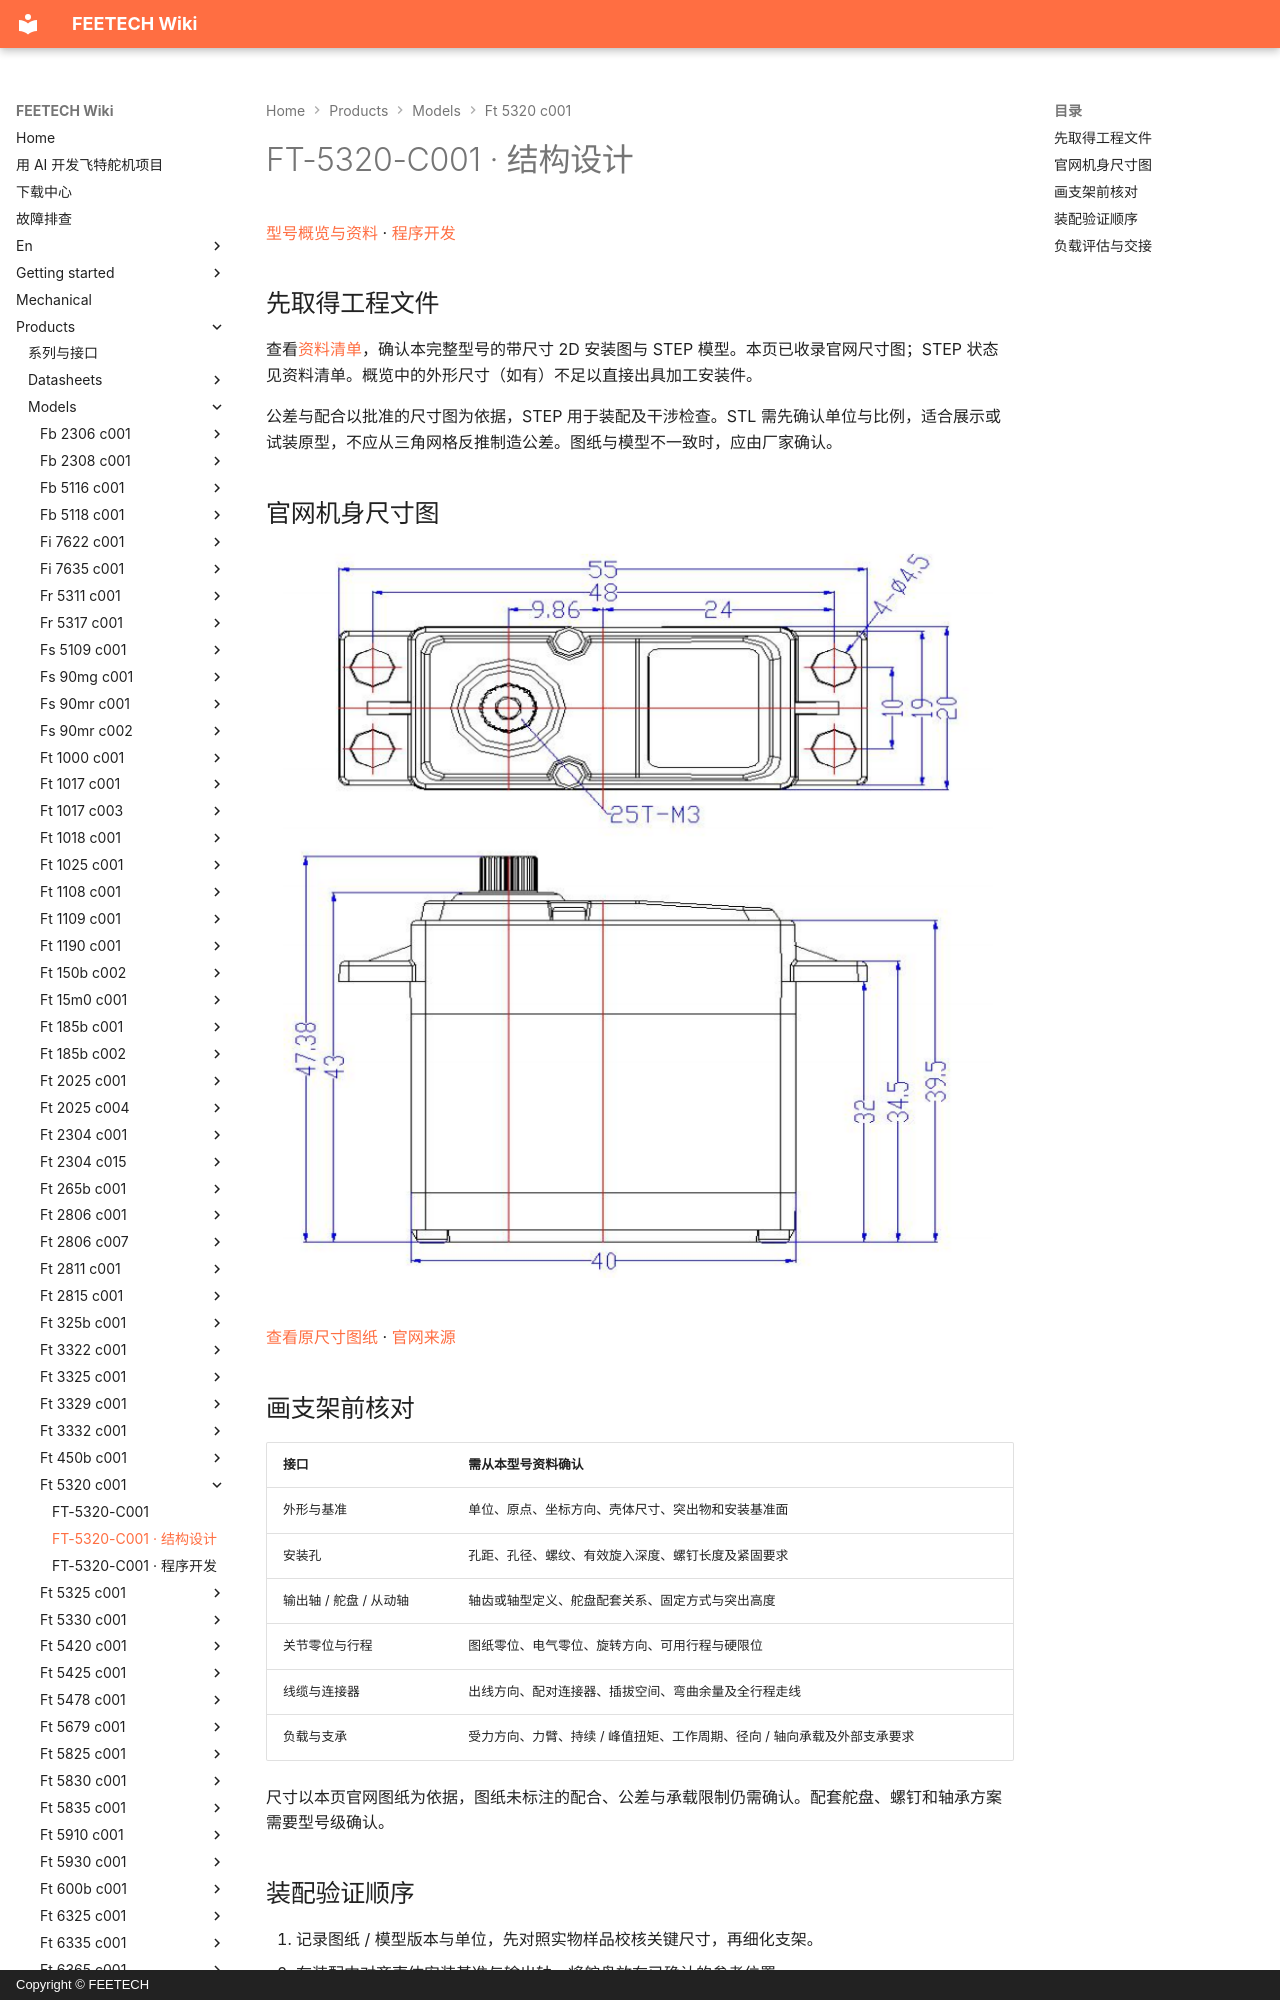

repository: ftservo/ftservo-wiki · page: products/models/ft-5320-c001/mechanical/index.html · generator: mkdocs · copyright: Copyright © FEETECH

# FT-5320-C001 · 结构设计

[型号概览与资料](main.md) · [程序开发](software.md)

## 先取得工程文件

查看[资料清单](main.md#resources)，确认本完整型号的带尺寸 2D 安装图与 STEP 模型。本页已收录官网尺寸图；STEP 状态见资料清单。概览中的外形尺寸（如有）不足以直接出具加工安装件。

公差与配合以批准的尺寸图为依据，STEP 用于装配及干涉检查。STL 需先确认单位与比例，适合展示或试装原型，不应从三角网格反推制造公差。图纸与模型不一致时，应由厂家确认。

<!-- official-drawing:start -->
## 官网机身尺寸图

![FT-5320-C001](images/drawing.webp){ .ft-model-drawing }

[查看原尺寸图纸](images/drawing.webp) · [官网来源](https://www.feetechrc.com/74v-20-kgcm-digital-180-degree-aluminum-middle-shell-copper-gear-iron-core-steering-gear)
<!-- official-drawing:end -->
